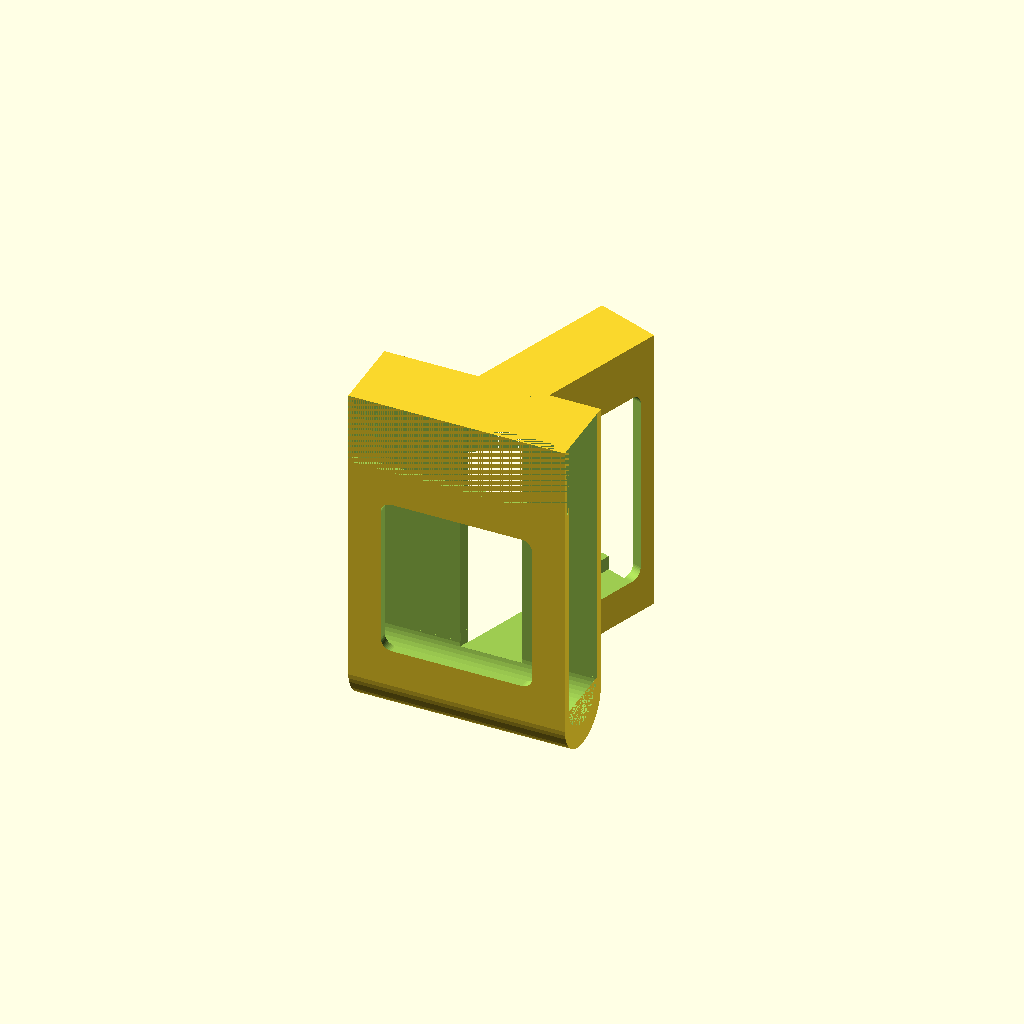
Cell 1 — every parameter at its default value.
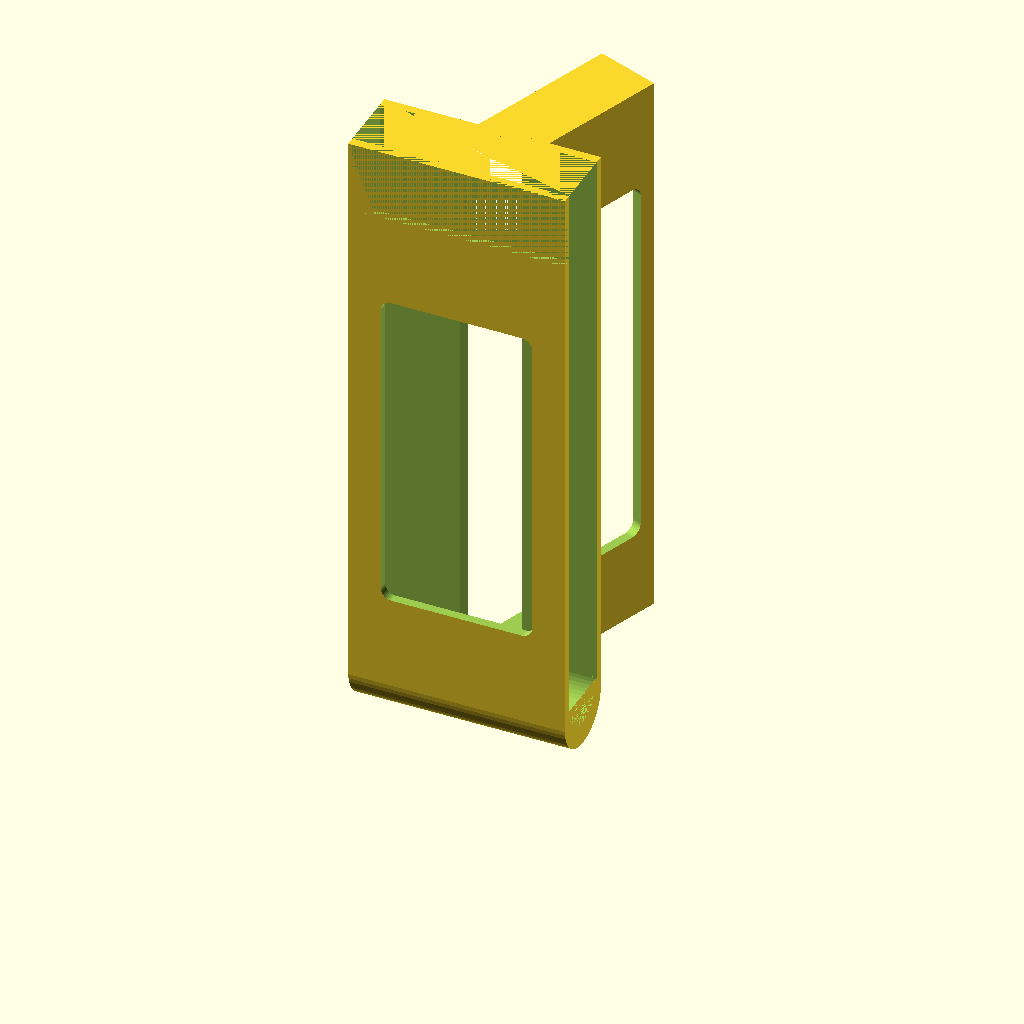
Cell 2: the same model with slot_height = 154.5.
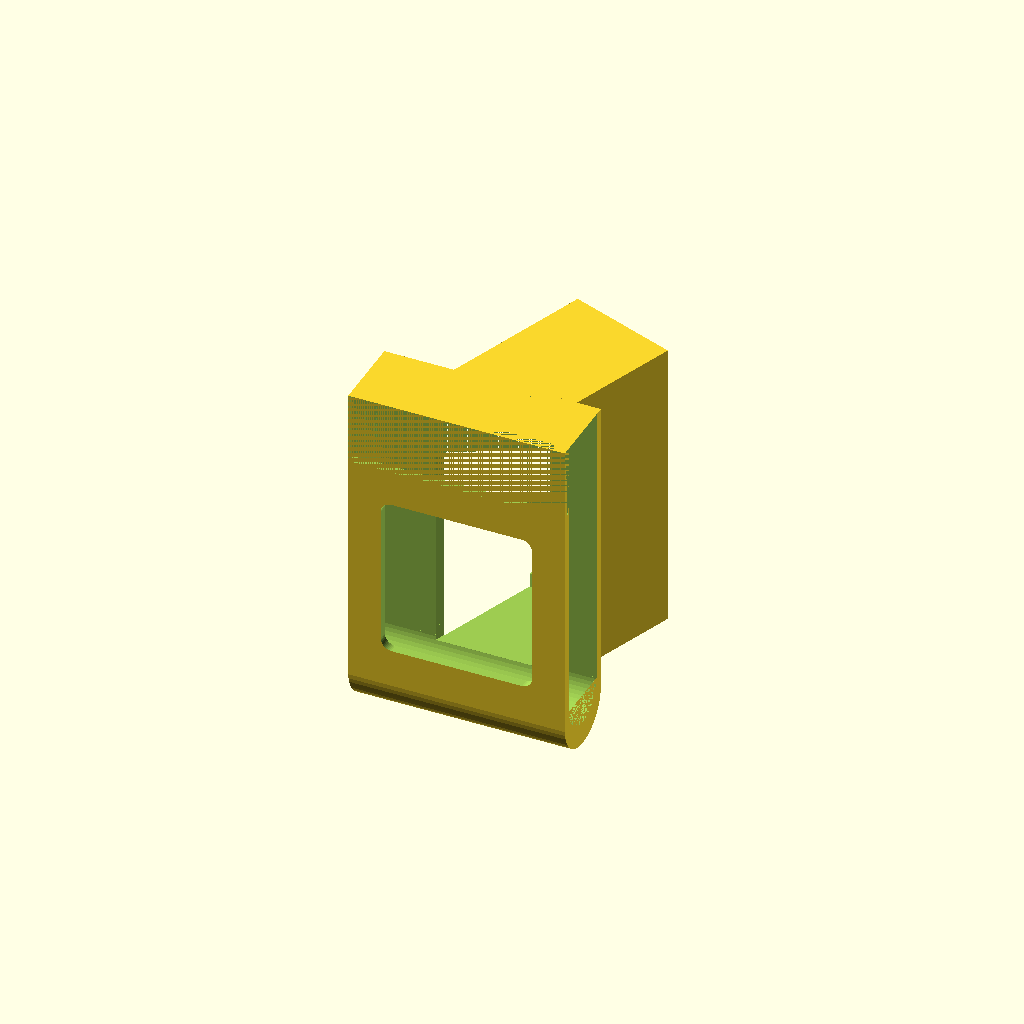
Cell 3 — slot_width set to 27, the other parameters unchanged.
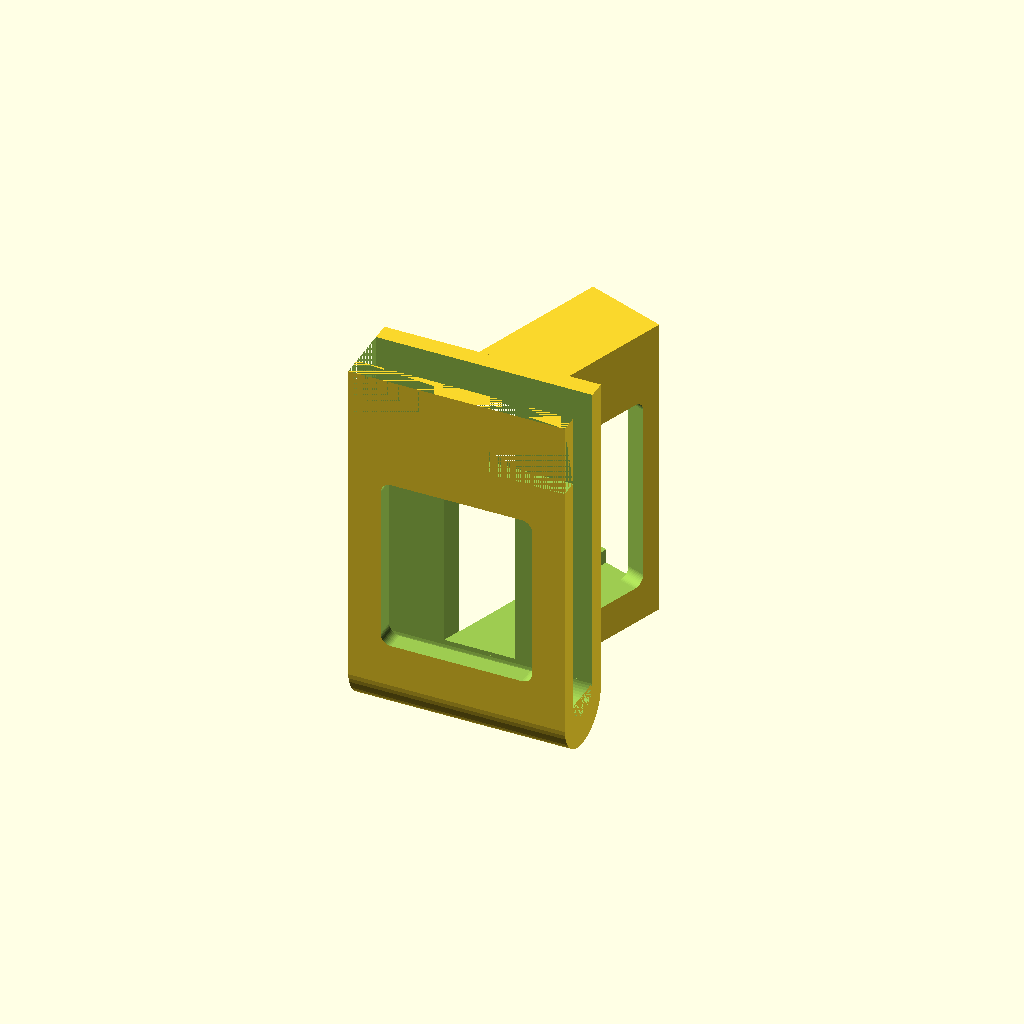
Cell 4: wall_thickness = 5 (everything else at default).
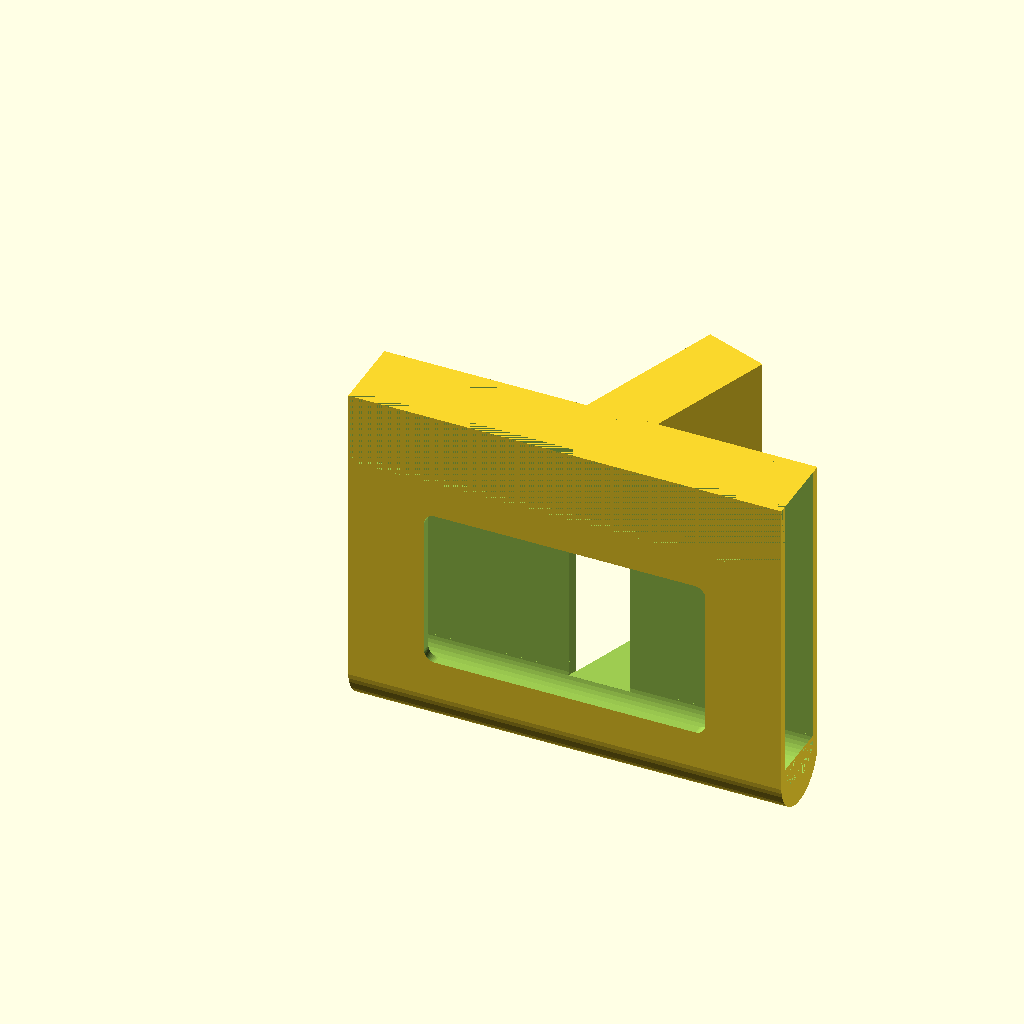
Cell 5: the same model with bracket_width = 120.
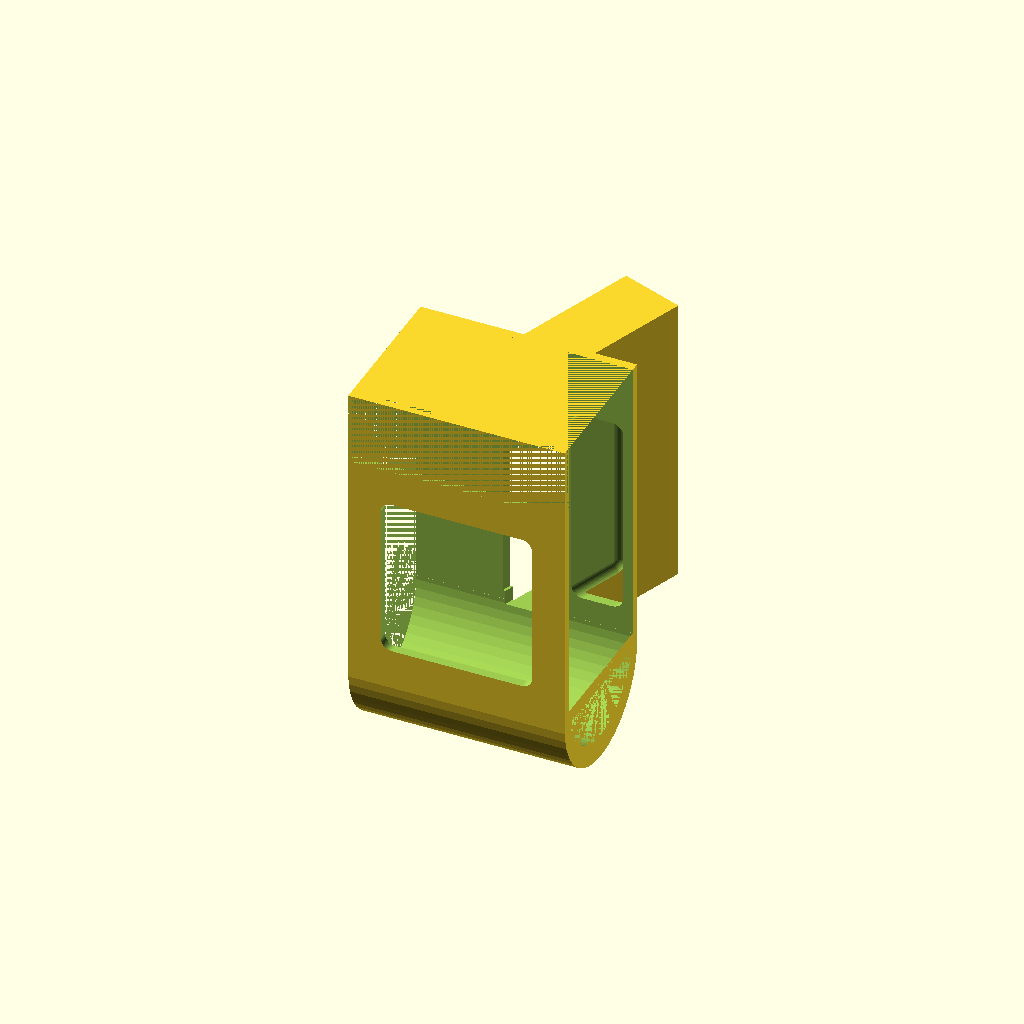
Cell 6: bracket_thickness = 43 (everything else at default).
All cells are drawn from one camera (rotation 55°, 0°, 25°, orthographic, colour scheme Cornfield), so only the parameter changes between them.
The OpenSCAD source (van_mount/van_mount.scad):
/*
 * A bracket to mount a phone mount in the van on
 */

$fn=50;

slot_height = 77.25;
slot_width = 13.5;

wall_thickness = 2.5;
bracket_width = 60;
bracket_height = slot_height + (3 * wall_thickness);
bracket_thickness = 21.5;
bracket_leg_width = 10;
bracket_top_height = 4;
bracket_back_leg_shorten = 20;
bracket_back_height = bracket_height - bracket_back_leg_shorten;

cutout_width = bracket_width + 1; 
cutout_height = bracket_height - bracket_top_height;
cutout_thickness = bracket_thickness - 2  * wall_thickness;
cutout_cylinder_diameter = bracket_thickness - 2 * wall_thickness;
cutout_y_offset = (bracket_thickness - cutout_thickness)/2;

rounding_sphere_diameter = 6;

slot_depth = 55;

module phone_box_back_cutout()
{
   cutout_height = slot_height*0.65;

   translate([bracket_width-slot_width-wall_thickness*2, slot_depth/1.98, cutout_height + (slot_height - cutout_height)/2])
     rotate([0, 90, -20])
        minkowski() {
           $fn=50;
           cube([cutout_height, slot_depth/2, wall_thickness*3]);
	   sphere(d=rounding_sphere_diameter);
        }
}

module phone_box_cutout_too()
{
   lip_height=4;
   translate([(bracket_width-slot_width)/2-wall_thickness*0.7, bracket_thickness* 0.79, wall_thickness+lip_height])
     rotate([0, 0, -20])
        cube([wall_thickness*1.3, slot_depth, slot_height-2*lip_height]);
}

module phone_box_cutout()
{
   translate([(bracket_width-slot_width)/2-wall_thickness, bracket_thickness/1.45, wall_thickness])
     rotate([0, 0, -20])
        cube([wall_thickness*1.2, slot_depth+wall_thickness-20, slot_height]);
}

module phone_box()
{
   translate([(bracket_width-slot_width)/2-wall_thickness, bracket_thickness/1.5, 0])
     rotate([0, 0, -20])
        cube([slot_width+2*wall_thickness, slot_depth, slot_height+2*wall_thickness]);
}

module phone_slot()
{
   translate([(bracket_width-slot_width)/2, bracket_thickness/1.5, wall_thickness])
     rotate([0, 0, -20])
        cube([slot_width, slot_depth+10, slot_height]);
}

module bracket_back_cutout() {
   cutout_height = bracket_back_height * 0.6;
   cutout_width = bracket_width * 0.6;

   minkowski() {
      $fn=50;
      translate([(bracket_width - cutout_width)/2, 
                0, 
	        (bracket_back_height - cutout_height)/2])
         cube([cutout_width, wall_thickness, cutout_height]);
      sphere(d=rounding_sphere_diameter);
   }
}

module cube_with_rounded_top()
{
   union()
   {
      rotate ([0, 90, 0])
         translate([0, bracket_thickness/2, 0]) 
            cylinder (h=bracket_width, d=bracket_thickness);
      cube([bracket_width, bracket_thickness, bracket_height]);
      phone_box();
   }
}

difference() 
{
   difference()
   {
      cube_with_rounded_top();
      bracket_back_cutout();
      phone_slot();
      phone_box_cutout();
      phone_box_cutout_too();
      phone_box_back_cutout();
   }
      
   union() /* cutout with rounded top */
      translate([0, cutout_y_offset, bracket_top_height]) 
         cube([cutout_width, cutout_thickness, cutout_height]);
      translate([0, bracket_thickness/2, bracket_top_height])
         rotate ([0, 90, 0]) 
            cylinder (h=bracket_width, d=cutout_cylinder_diameter);

   /* shorten back */
   translate([0, 0, bracket_height - bracket_back_leg_shorten])
      cube([bracket_width, wall_thickness, bracket_back_leg_shorten]);

}
Parameter table extracted from the source (name, type, default, range or options):
slot_height: number, default 77.25
slot_width: number, default 13.5
wall_thickness: number, default 2.5
bracket_width: number, default 60
bracket_thickness: number, default 21.5
bracket_leg_width: number, default 10
bracket_top_height: number, default 4
bracket_back_leg_shorten: number, default 20
rounding_sphere_diameter: number, default 6
slot_depth: number, default 55
